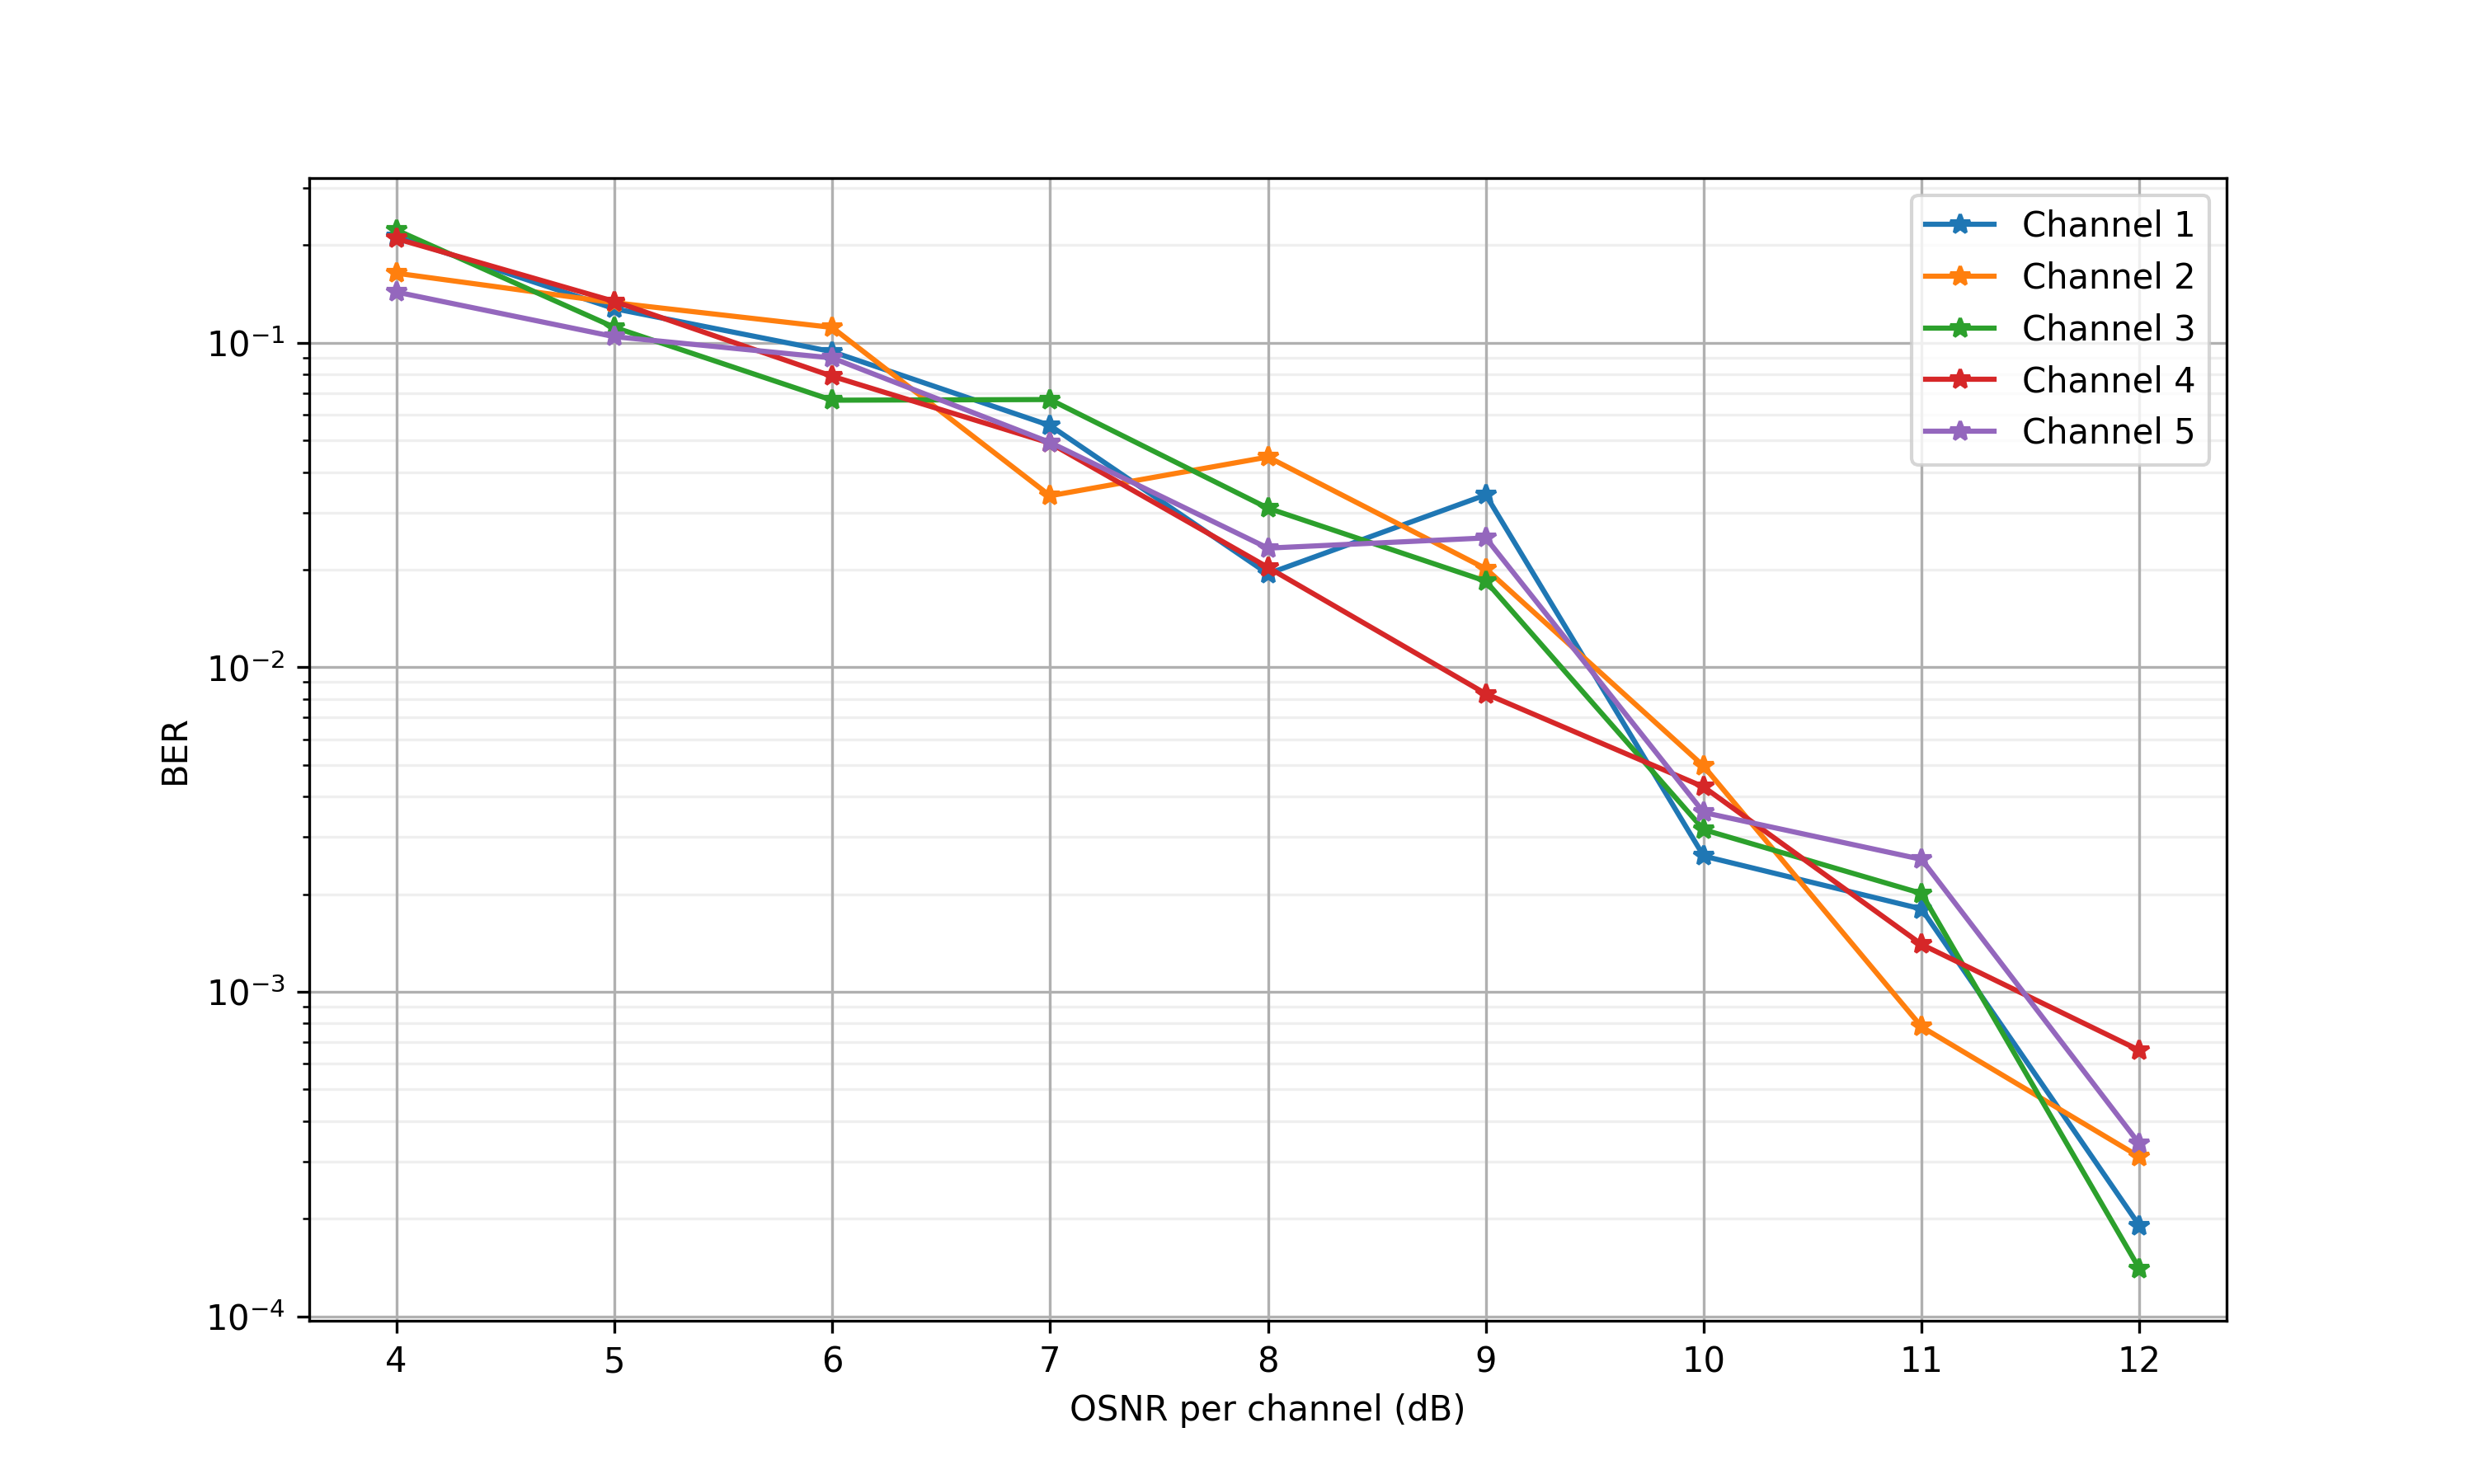

Write the Python code that produced this figure.
import numpy as np
import matplotlib.pyplot as plt
from q1_1 import seed, calculate_signal_power, add_awgn
from q1_2 import create_gaussian_filter, apply_optical_filter
from q1_3 import calculate_ber
from q2_1 import WDMConfig, generate_wdm_signal
from q2_2 import detect_signal, make_decisions

np.random.seed(seed)

# Set figure DPI to 300 (increasing plot resolution)
plt.rcParams["savefig.dpi"] = 300


def simulate_wdm_performance(config: WDMConfig, target_channel: int):
    """Simulate WDM system performance for a range of OSNR values."""
    osnr_range = np.arange(4, 13, 1)  # 4 to 12 dB
    ber_results = []

    # Generate WDM signal once
    wdm_signal, channel_bits = generate_wdm_signal(config)
    signal_power = calculate_signal_power(wdm_signal)

    # Create optical filter once
    sampling_rate = config.baud_rate * config.N_samples_per_symbol
    freqs = np.fft.fftshift(np.fft.fftfreq(len(wdm_signal), 1 / sampling_rate))
    channel_offset = (
        target_channel - (config.N_channels - 1) / 2
    ) * config.channel_spacing

    optical_filter = create_gaussian_filter(
        freqs,
        center_freq=channel_offset,
        bw_3dB=2 * config.baud_rate,  # 2*Rs bandwidth as specified
        rejection_ratio_dB=20,
    )

    # Simulate for each OSNR value
    for osnr_db in osnr_range:
        print(f"Simulating OSNR = {osnr_db} dB...")

        # Set current OSNR
        config.OSNR_dB = osnr_db

        # Add noise
        noisy_signal = add_awgn(wdm_signal, signal_power, config)

        # Filter target channel
        filtered_signal = apply_optical_filter(noisy_signal, optical_filter)

        # Detect signal
        detected_signal = detect_signal(filtered_signal, config)

        # Make decisions
        decisions = make_decisions(detected_signal, config)

        # Calculate BER
        ber = calculate_ber(decisions, channel_bits[target_channel])
        ber_results.append((osnr_db, ber))

        print(f"BER: {ber:.2e}")

    return np.array(ber_results)


def plot_ber_vs_osnr(results, labels):
    """Plot BER vs OSNR curves."""
    plt.figure(figsize=(10, 6))
    for result, label in zip(results, labels):
        osnr_db, ber = result.T
        plt.semilogy(osnr_db, ber, "-*", label=label)

    plt.grid(True, which="both")
    plt.grid(True, which="minor", alpha=0.2)
    plt.xlabel("OSNR per channel (dB)")
    plt.ylabel("BER")
    plt.legend()
    plt.show()


def main():
    # Setup configuration
    config = WDMConfig()
    config.N_symbols = int(1e5)  # Use large number of symbols for accurate BER

    # Simulate all channels
    all_results = []
    channel_labels = []

    for channel in range(config.N_channels):
        print(f"\nSimulating Channel {channel + 1}")
        results = simulate_wdm_performance(config, channel)
        all_results.append(results)
        channel_labels.append(f"Channel {channel + 1}")

    # Plot results
    plot_ber_vs_osnr(all_results, channel_labels)

    # Print analysis
    print("\nAnalysis of WDM System Performance:")
    print("1. Channel Performance:")
    for i, results in enumerate(all_results):
        min_ber = np.min(results[:, 1])
        osnr_at_min = results[np.argmin(results[:, 1]), 0]
        print(f"   Channel {i+1}:")
        print(f"   - Best BER: {min_ber:.2e} at OSNR = {osnr_at_min} dB")

    print("\n2. Performance Factors:")
    print("   - Channel spacing: 50 GHz")
    print("   - Filter bandwidth: 2*Rs = 20 GHz")
    print("   - Samples per symbol: 64")

    print("\n3. Improvement Suggestions:")
    print("   - Optimize filter bandwidth")
    print("   - Adjust channel spacing")
    print("   - Increase sampling rate")


if __name__ == "__main__":
    main()
